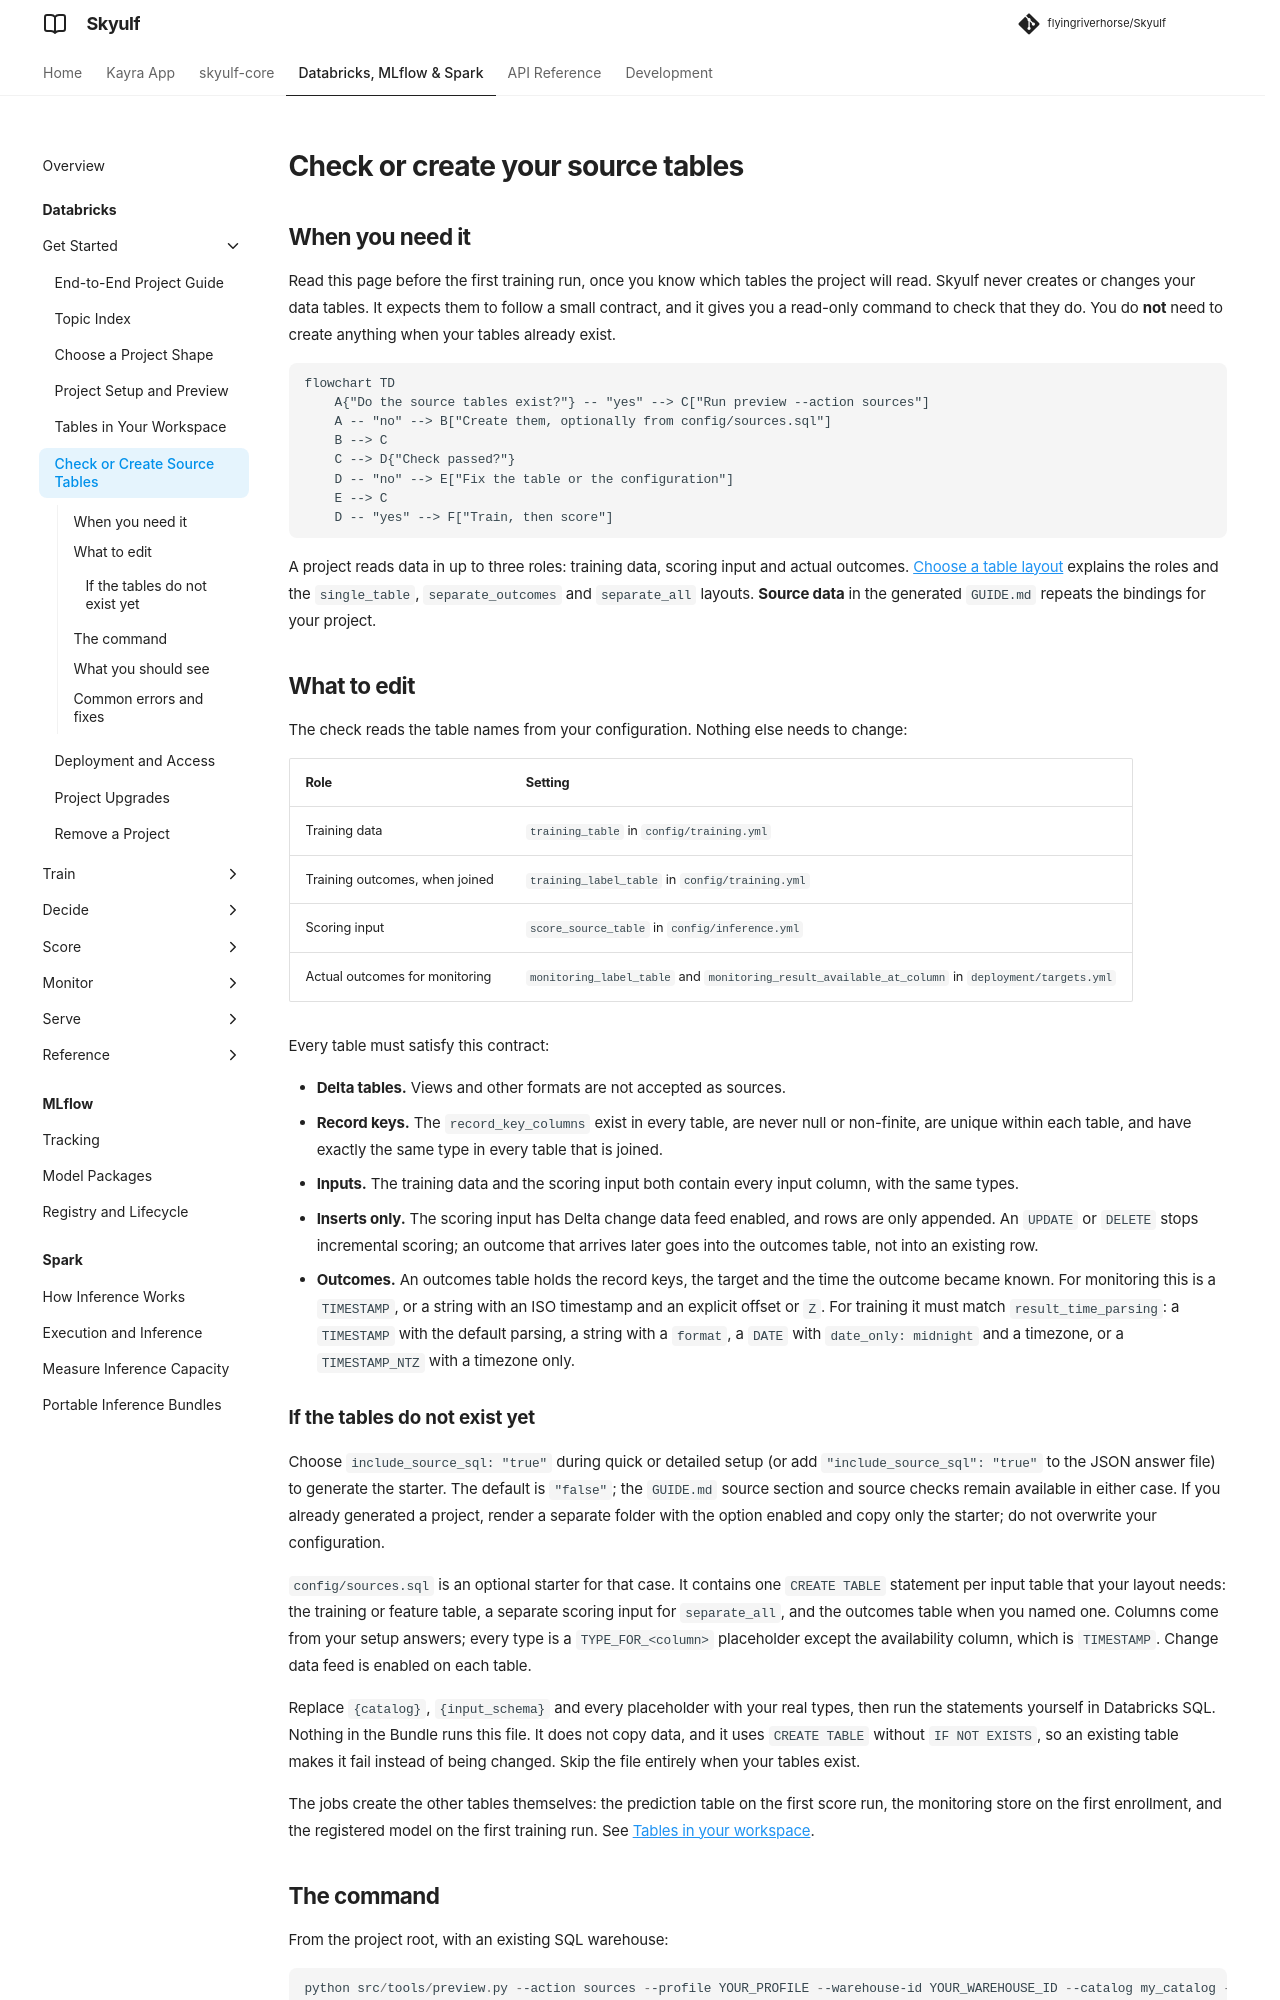

repository: flyingriverhorse/Skyulf · page: manual/user_guide/databricks_source_tables.html · generator: mkdocs

# Check or create your source tables

## When you need it

Read this page before the first training run, once you know which tables the
project will read. Skyulf never creates or changes your data tables. It expects
them to follow a small contract, and it gives you a read-only command to check
that they do. You do **not** need to create anything when your tables already
exist.

```mermaid
flowchart TD
    A{"Do the source tables exist?"} -- "yes" --> C["Run preview --action sources"]
    A -- "no" --> B["Create them, optionally from config/sources.sql"]
    B --> C
    C --> D{"Check passed?"}
    D -- "no" --> E["Fix the table or the configuration"]
    E --> C
    D -- "yes" --> F["Train, then score"]
```

A project reads data in up to three roles: training data, scoring input and
actual outcomes. [Choose a table layout](databricks_training_data.md#choose-a-table-layout)
explains the roles and the `single_table`, `separate_outcomes` and
`separate_all` layouts. **Source data** in the generated `GUIDE.md` repeats the bindings for your
project.

## What to edit

The check reads the table names from your configuration. Nothing else needs to
change:

| Role | Setting |
| --- | --- |
| Training data | `training_table` in `config/training.yml` |
| Training outcomes, when joined | `training_label_table` in `config/training.yml` |
| Scoring input | `score_source_table` in `config/inference.yml` |
| Actual outcomes for monitoring | `monitoring_label_table` and `monitoring_result_available_at_column` in `deployment/targets.yml` |

Every table must satisfy this contract:

- **Delta tables.** Views and other formats are not accepted as sources.
- **Record keys.** The `record_key_columns` exist in every table, are never null
  or non-finite, are unique within each table, and have exactly the same type in
  every table that is joined.
- **Inputs.** The training data and the scoring input both contain every input
  column, with the same types.
- **Inserts only.** The scoring input has Delta change data feed enabled, and
  rows are only appended. An `UPDATE` or `DELETE` stops incremental scoring; an
  outcome that arrives later goes into the outcomes table, not into an existing
  row.
- **Outcomes.** An outcomes table holds the record keys, the target and the time
  the outcome became known. For monitoring this is a `TIMESTAMP`, or a string
  with an ISO timestamp and an explicit offset or `Z`. For training it must match
  `result_time_parsing`: a `TIMESTAMP` with the default parsing, a string with a
  `format`, a `DATE` with `date_only: midnight` and a timezone, or a
  `TIMESTAMP_NTZ` with a timezone only.

### If the tables do not exist yet

Choose `include_source_sql: "true"` during quick or detailed setup (or add
`"include_source_sql": "true"` to the JSON answer file) to generate the starter.
The default is `"false"`; the `GUIDE.md` source section and source checks remain available in
either case. If you already generated a project, render a separate folder with
the option enabled and copy only the starter; do not overwrite your configuration.

`config/sources.sql` is an optional starter for that case. It contains one
`CREATE TABLE` statement per input table that your layout needs: the training
or feature table, a separate scoring input for `separate_all`, and the outcomes
table when you named one. Columns come from your setup answers; every type is a
`TYPE_FOR_<column>` placeholder except the availability column, which is
`TIMESTAMP`. Change data feed is enabled on each table.

Replace `{catalog}`, `{input_schema}` and every placeholder with your real types,
then run the statements yourself in Databricks SQL. Nothing in the Bundle runs
this file. It does not copy data, and it uses `CREATE TABLE` without
`IF NOT EXISTS`, so an existing table makes it fail instead of being changed.
Skip the file entirely when your tables exist.

The jobs create the other tables themselves: the prediction table on the first
score run, the monitoring store on the first enrollment, and the registered
model on the first training run. See [Tables in your workspace](databricks_workspace_tables.md).
